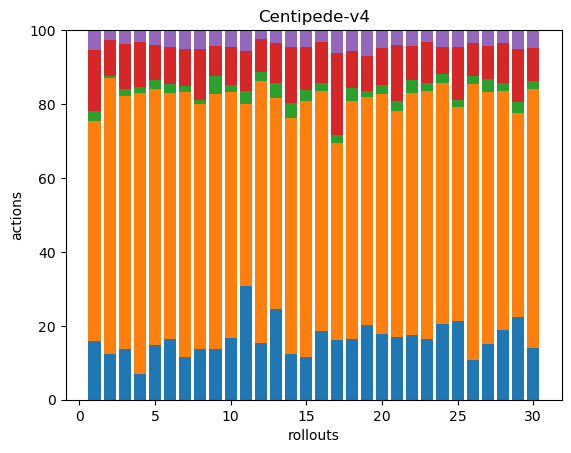

The table this chart was drawn from, first rows:
35, 130, 6, 36, 12, 0, 0, 0, 0, 0, 0, 0, 0, 0, 0, 0, 0, 0
61, 368, 3, 48, 13, 0, 0, 0, 0, 0, 0, 0, 0, 0, 0, 0, 0, 0
36, 181, 5, 32, 10, 0, 0, 0, 0, 0, 0, 0, 0, 0, 0, 0, 0, 0
32, 355, 7, 57, 15, 0, 0, 0, 0, 0, 0, 0, 0, 0, 0, 0, 0, 0
36, 170, 6, 23, 10, 0, 0, 0, 0, 0, 0, 0, 0, 0, 0, 0, 0, 0
36, 146, 5, 22, 10, 0, 0, 0, 0, 0, 0, 0, 0, 0, 0, 0, 0, 0
37, 229, 6, 32, 16, 0, 0, 0, 0, 0, 0, 0, 0, 0, 0, 0, 0, 0
60, 287, 4, 60, 22, 0, 0, 0, 0, 0, 0, 0, 0, 0, 0, 0, 0, 0
32, 161, 11, 19, 10, 0, 0, 0, 0, 0, 0, 0, 0, 0, 0, 0, 0, 0
70, 280, 8, 44, 19, 0, 0, 0, 0, 0, 0, 0, 0, 0, 0, 0, 0, 0
43, 69, 5, 15, 8, 0, 0, 0, 0, 0, 0, 0, 0, 0, 0, 0, 0, 0
51, 235, 8, 30, 8, 0, 0, 0, 0, 0, 0, 0, 0, 0, 0, 0, 0, 0
43, 100, 7, 19, 6, 0, 0, 0, 0, 0, 0, 0, 0, 0, 0, 0, 0, 0
33, 171, 11, 41, 12, 0, 0, 0, 0, 0, 0, 0, 0, 0, 0, 0, 0, 0
27, 163, 7, 27, 11, 0, 0, 0, 0, 0, 0, 0, 0, 0, 0, 0, 0, 0
35, 123, 4, 21, 6, 0, 0, 0, 0, 0, 0, 0, 0, 0, 0, 0, 0, 0
37, 123, 5, 51, 14, 0, 0, 0, 0, 0, 0, 0, 0, 0, 0, 0, 0, 0
37, 145, 8, 22, 13, 0, 0, 0, 0, 0, 0, 0, 0, 0, 0, 0, 0, 0
70, 213, 6, 33, 24, 0, 0, 0, 0, 0, 0, 0, 0, 0, 0, 0, 0, 0
34, 123, 5, 19, 9, 0, 0, 0, 0, 0, 0, 0, 0, 0, 0, 0, 0, 0
38, 138, 6, 34, 9, 0, 0, 0, 0, 0, 0, 0, 0, 0, 0, 0, 0, 0
36, 135, 7, 19, 9, 0, 0, 0, 0, 0, 0, 0, 0, 0, 0, 0, 0, 0
74, 301, 10, 50, 14, 0, 0, 0, 0, 0, 0, 0, 0, 0, 0, 0, 0, 0
41, 131, 5, 15, 9, 0, 0, 0, 0, 0, 0, 0, 0, 0, 0, 0, 0, 0
42, 114, 4, 28, 9, 0, 0, 0, 0, 0, 0, 0, 0, 0, 0, 0, 0, 0
27, 188, 6, 22, 9, 0, 0, 0, 0, 0, 0, 0, 0, 0, 0, 0, 0, 0
40, 179, 9, 24, 11, 0, 0, 0, 0, 0, 0, 0, 0, 0, 0, 0, 0, 0
58, 200, 7, 33, 11, 0, 0, 0, 0, 0, 0, 0, 0, 0, 0, 0, 0, 0
47, 116, 6, 30, 11, 0, 0, 0, 0, 0, 0, 0, 0, 0, 0, 0, 0, 0
35, 174, 6, 22, 12, 0, 0, 0, 0, 0, 0, 0, 0, 0, 0, 0, 0, 0
